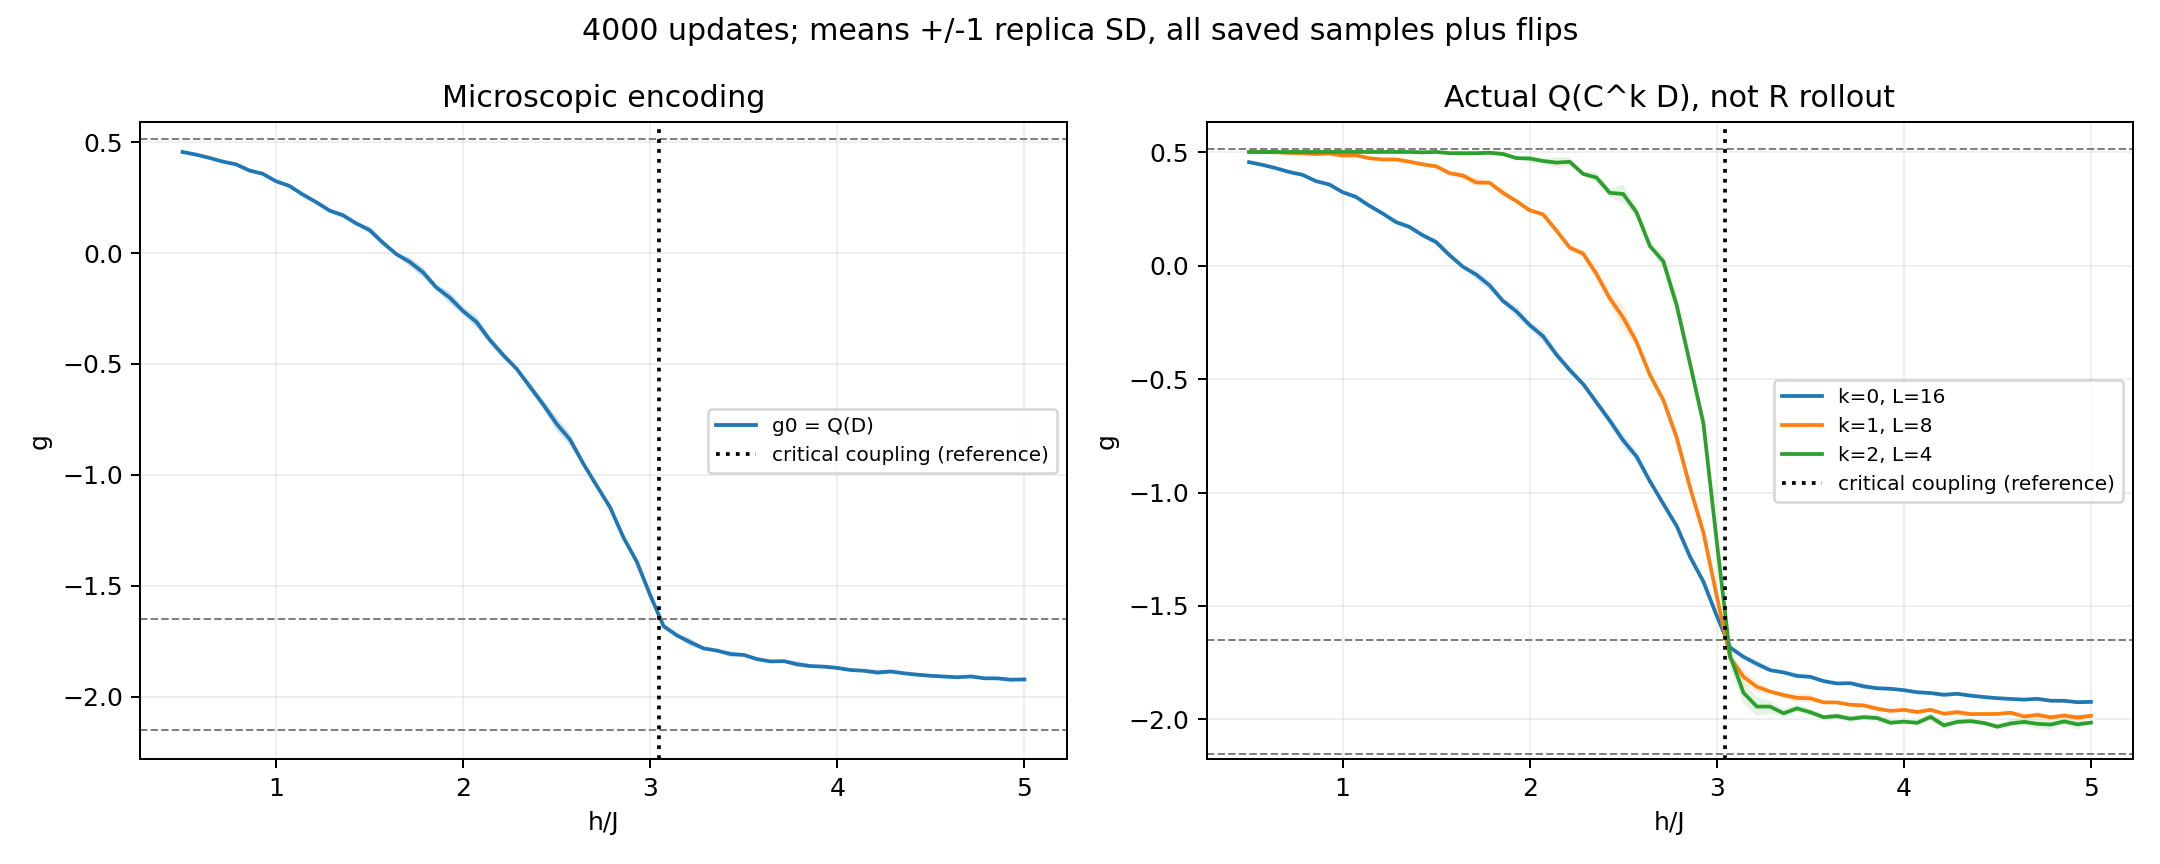

Data behind this chart, as committed beside it:
coupling, g0, g1, g2
5.000000000000000000e-01, 4.563436729870030129e-01, 5.012702803345944202e-01, 5.012702803345944202e-01
5.714285714285713969e-01, 4.444374399642989082e-01, 5.003675828396220160e-01, 5.012702803345944202e-01
6.428571428571427937e-01, 4.298488241771399321e-01, 4.999162340921357583e-01, 5.012702803345944202e-01
7.142857142857143016e-01, 4.130598528001168113e-01, 4.972080273087640667e-01, 5.012702803345944202e-01
7.857142857142856984e-01, 4.005176429812943861e-01, 4.958538864255945811e-01, 5.012702803345944202e-01
8.571428571428570953e-01, 3.726995436671330375e-01, 4.917913239648831758e-01, 5.012702803345944202e-01
9.285714285714286031e-01, 3.579192721888471707e-01, 4.944996802580960416e-01, 5.012702803345944202e-01
1.000000000000000000e+00, 3.240171846221540641e-01, 4.855950346274012230e-01, 5.012702803345944202e-01
1.071428571428571397e+00, 3.030600233016865208e-01, 4.868256217996942969e-01, 5.012702803345944202e-01
1.142857142857142794e+00, 2.641837259222865053e-01, 4.734274291470002560e-01, 5.012702803345944202e-01
1.214285714285714191e+00, 2.299395969575730447e-01, 4.683138814539869466e-01, 5.012702803345944202e-01
1.285714285714285587e+00, 1.920549367993479029e-01, 4.683656161989621647e-01, 5.012702803345944202e-01
1.357142857142857206e+00, 1.708714816472373388e-01, 4.582433363204048149e-01, 5.012702803345944202e-01
1.428571428571428381e+00, 1.338501057087677359e-01, 4.465760733313504094e-01, 4.994648281954223723e-01
1.500000000000000000e+00, 1.039857823843305384e-01, 4.381190425063963279e-01, 5.012702803345944202e-01
1.571428571428571397e+00, 4.662286383444000371e-02, 4.078095035432853233e-01, 4.958537739511972298e-01
1.642857142857142794e+00, -4.630233686995503979e-03, 3.970307606533792222e-01, 4.958534781892569576e-01
1.714285714285714191e+00, -3.952546455545669774e-02, 3.666843483076263621e-01, 4.958537739511972298e-01
1.785714285714285587e+00, -8.686321857886562803e-02, 3.657349982499736307e-01, 4.976592260903693332e-01
1.857142857142856984e+00, -1.553799264020277182e-01, 3.210661223464581493e-01, 4.922421365235363777e-01
1.928571428571428381e+00, -2.009972728690762045e-01, 2.847596407885176206e-01, 4.741841243770908432e-01
2.000000000000000000e+00, -2.617308517379253185e-01, 2.441991821141872576e-01, 4.723763897726963035e-01
2.071428571428571175e+00, -3.108308505432190727e-01, 2.262358572656401889e-01, 4.615401154672522099e-01
2.142857142857142794e+00, -3.918730288444807752e-01, 1.550264453558892475e-01, 4.543119350591204864e-01
2.214285714285714413e+00, -4.601582368411453738e-01, 7.952652916057138810e-02, 4.579259876909139160e-01
2.285714285714285587e+00, -5.217539917514301129e-01, 5.327564274157422369e-02, 4.044250293402947283e-01
2.357142857142856762e+00, -6.026044017496312577e-01, -3.648787889647118338e-02, 3.884894118194434642e-01
2.428571428571428381e+00, -6.835880028145305820e-01, -1.445000235582601378e-01, 3.208612104514858010e-01
2.500000000000000000e+00, -7.703275332833156019e-01, -2.293014703678760979e-01, 3.159963559175004710e-01
2.571428571428571175e+00, -8.414805497109202337e-01, -3.362169811412942799e-01, 2.348694962528514452e-01
2.642857142857142794e+00, -9.504416161477005076e-01, -4.817288217328251076e-01, 8.606375921071728052e-02
2.714285714285713969e+00, -1.049735373601675237e+00, -5.917595163451130347e-01, 1.923763815842291156e-02
2.785714285714285587e+00, -1.147497301896803101e+00, -7.573078504452611659e-01, -1.737585938305568900e-01
2.857142857142857206e+00, -1.283073162609116524e+00, -9.772169528225648216e-01, -4.316270768480243158e-01
2.928571428571428381e+00, -1.392733662870793587e+00, -1.176420974827317556e+00, -6.950967621981581912e-01
3.000000000000000000e+00, -1.543196134697494726e+00, -1.456093061644656572e+00, -1.215194325259164154e+00
3.071428571428571175e+00, -1.682978257007000655e+00, -1.728211823377791001e+00, -1.720627295523453171e+00
3.142857142857142794e+00, -1.724361541725107694e+00, -1.812371767545408963e+00, -1.882627061485611542e+00
3.214285714285713969e+00, -1.755284781565215946e+00, -1.856278166548104736e+00, -1.943630920863902434e+00
3.285714285714285587e+00, -1.783163267164450616e+00, -1.877454393197453220e+00, -1.943913583549100155e+00
3.357142857142856762e+00, -1.793075106621883741e+00, -1.893044839625784848e+00, -1.973441809692240589e+00
3.428571428571428381e+00, -1.808357491915385085e+00, -1.905261123365279863e+00, -1.951696465093111454e+00
3.500000000000000000e+00, -1.812485249848656110e+00, -1.907232172822253213e+00, -1.968467792896690272e+00
3.571428571428571175e+00, -1.831515293269001532e+00, -1.925051653270795748e+00, -1.990583961796184242e+00
3.642857142857142794e+00, -1.841708295338033929e+00, -1.925423701072347171e+00, -1.985470660457544056e+00
3.714285714285713969e+00, -1.840463460410431962e+00, -1.935739745456993788e+00, -1.997385588164253933e+00
3.785714285714285587e+00, -1.854522940277438581e+00, -1.938416252682640284e+00, -1.990199618678183180e+00
3.857142857142856762e+00, -1.862745430864720442e+00, -1.952977876799198986e+00, -1.993990054508604670e+00
3.928571428571428381e+00, -1.865337285279519364e+00, -1.962838941599043041e+00, -2.015070539730137167e+00
4.000000000000000000e+00, -1.871180259424226167e+00, -1.958128095397248636e+00, -2.009923785892913539e+00
4.071428571428571175e+00, -1.880530868671971056e+00, -1.967595766335622054e+00, -2.015224367841815134e+00
4.142857142857142350e+00, -1.883937556347885511e+00, -1.957817090028395768e+00, -1.989151724369005558e+00
4.214285714285713524e+00, -1.891601771121238729e+00, -1.975096546044123214e+00, -2.026511614810862838e+00
4.285714285714285587e+00, -1.887204150678669201e+00, -1.968433645629511730e+00, -2.011155392717035806e+00
4.357142857142856762e+00, -1.895383882117424923e+00, -1.976778933963204921e+00, -2.007750172933858934e+00
4.428571428571428825e+00, -1.901602984210418290e+00, -1.976408741390250468e+00, -2.016099804188571820e+00
4.500000000000000000e+00, -1.906642892614192064e+00, -1.976095968490690025e+00, -2.032305073913649895e+00
4.571428571428571175e+00, -1.910039887792787106e+00, -1.970665831221587228e+00, -2.018023679742764198e+00
4.642857142857142350e+00, -1.912936702419891999e+00, -1.987163246563371288e+00, -2.010997767187247209e+00
4.714285714285714413e+00, -1.909573253475945975e+00, -1.980729852545072278e+00, -2.019867553037330676e+00
... 4 more rows
